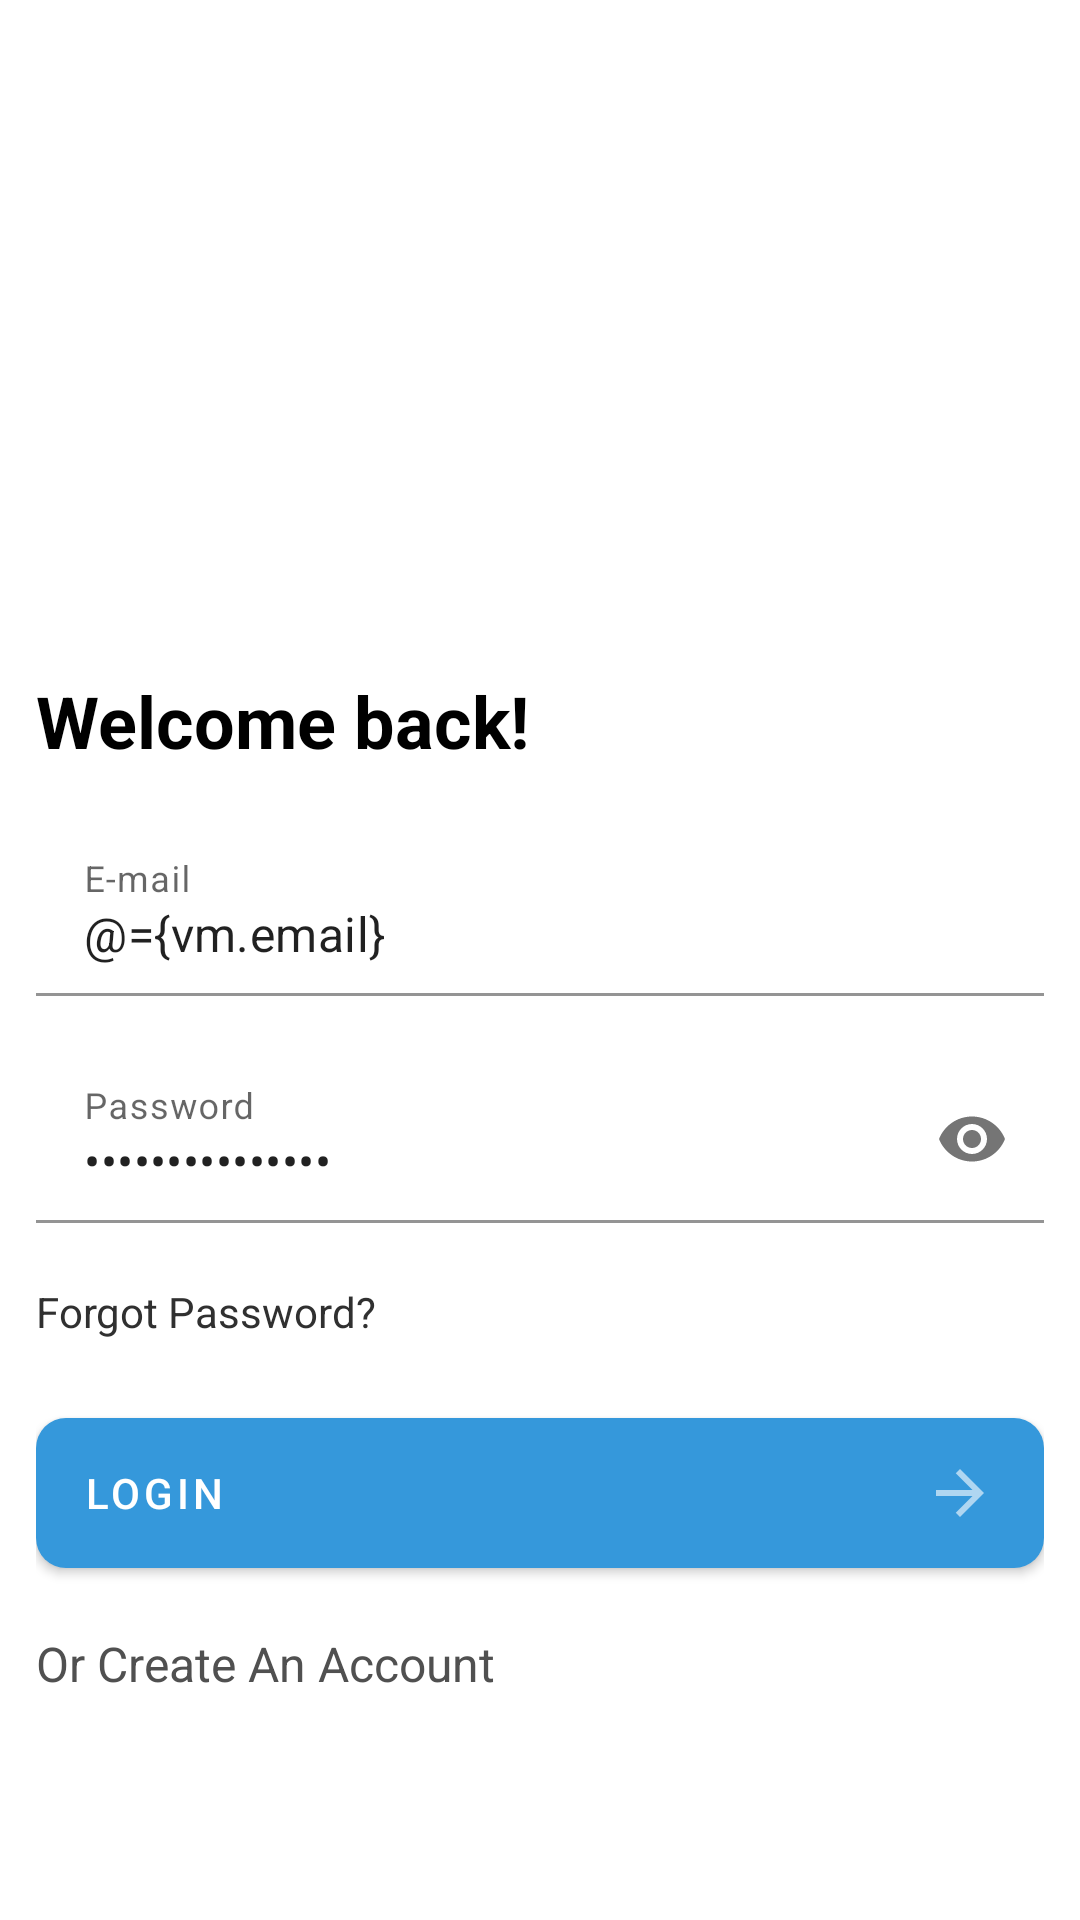

Layout XML and referenced resources for this Android screen:
<!-- AndroidManifest.xml: application theme Theme.ChatApp.NoActionBar -->
<!-- res/layout/activity_login.xml -->
<?xml version="1.0" encoding="utf-8"?>
<layout xmlns:android="http://schemas.android.com/apk/res/android"
    xmlns:app="http://schemas.android.com/apk/res-auto"
    xmlns:tools="http://schemas.android.com/tools">

    <data>

        <variable
            name="vm"
            type="com.example.chatapp.ui.login.LoginViewModel" />
    </data>

    <androidx.coordinatorlayout.widget.CoordinatorLayout
        android:layout_width="match_parent"
        android:layout_height="match_parent"
        android:background="@drawable/background"
        tools:context=".ui.register.RegisterActivity">

        <com.google.android.material.appbar.AppBarLayout
            android:layout_width="match_parent"
            android:layout_height="wrap_content"
            android:layout_marginTop="13dp"
            android:background="@color/transparent"
            android:theme="@style/Theme.ChatApp.AppBarOverlay"
            app:elevation="0dp">

            <androidx.appcompat.widget.Toolbar
                android:id="@+id/toolbar"
                android:layout_width="match_parent"
                android:layout_height="?attr/actionBarSize"
                android:backgroundTint="@color/transparent"
                app:popupTheme="@style/Theme.ChatApp.PopupOverlay">

                <androidx.constraintlayout.widget.ConstraintLayout
                    android:layout_width="match_parent"
                    android:layout_height="match_parent">

                    <TextView
                        android:layout_width="wrap_content"
                        android:layout_height="match_parent"
                        android:text="@string/login"
                        android:textColor="@color/white"
                        android:textSize="25sp"
                        android:textStyle="bold"
                        app:layout_constraintBottom_toBottomOf="parent"
                        app:layout_constraintLeft_toLeftOf="parent"
                        app:layout_constraintRight_toRightOf="parent"
                        app:layout_constraintTop_toTopOf="parent" />
                </androidx.constraintlayout.widget.ConstraintLayout>
            </androidx.appcompat.widget.Toolbar>
        </com.google.android.material.appbar.AppBarLayout>

        <androidx.constraintlayout.widget.ConstraintLayout
            android:layout_width="match_parent"
            android:layout_height="match_parent"
            android:layout_marginStart="12dp"
            android:layout_marginEnd="12dp">

            <androidx.constraintlayout.widget.Guideline
                android:id="@+id/guideline"
                android:layout_width="wrap_content"
                android:layout_height="wrap_content"
                android:orientation="horizontal"
                app:layout_constraintGuide_percent=".35" />

            <LinearLayout
                android:layout_width="match_parent"
                android:layout_height="wrap_content"
                android:orientation="vertical"
                app:layout_constraintTop_toBottomOf="@id/guideline">

                <TextView
                    android:layout_width="wrap_content"
                    android:layout_height="wrap_content"
                    android:text="@string/welcome_back"
                    android:textColor="@color/black"
                    android:textSize="24sp"
                    android:textStyle="bold" />

                <com.google.android.material.textfield.TextInputLayout
                    android:id="@+id/Email"
                    android:layout_width="match_parent"
                    android:layout_height="wrap_content"
                    android:layout_marginTop="20dp"
                    app:layout_constraintLeft_toLeftOf="parent"
                    app:layout_constraintTop_toBottomOf="@id/UserName">

                    <EditText
                        android:layout_width="match_parent"
                        android:layout_height="match_parent"
                        android:background="@color/transparent"
                        android:hint="@string/email"
                        android:inputType="textEmailAddress"
                        android:text="@={vm.email}" />
                </com.google.android.material.textfield.TextInputLayout>

                <com.google.android.material.textfield.TextInputLayout
                    android:id="@+id/Password"
                    android:layout_width="match_parent"
                    android:layout_height="wrap_content"
                    android:layout_marginTop="20dp"
                    app:layout_constraintLeft_toLeftOf="parent"
                    app:layout_constraintTop_toBottomOf="@id/Email"
                    app:passwordToggleEnabled="true">

                    <EditText
                        android:layout_width="match_parent"
                        android:layout_height="match_parent"
                        android:background="@color/transparent"
                        android:hint="@string/password"
                        android:inputType="textWebPassword"
                        android:text="@={vm.password}" />
                </com.google.android.material.textfield.TextInputLayout>

                <TextView
                    android:layout_width="wrap_content"
                    android:layout_height="wrap_content"
                    android:layout_marginTop="20dp"
                    android:text="@string/forgot_password"
                    android:textColor="#303030" />

                <com.google.android.material.button.MaterialButton
                    android:layout_width="match_parent"
                    android:layout_height="match_parent"
                    android:layout_marginTop="20dp"
                    android:drawableEnd="@drawable/ic_arrow_right"
                    android:drawableTint="@color/white"
                    android:elevation="500dp"
                    android:onClick="@{()->vm.login()}"
                    android:paddingVertical="13dp"
                    android:text="@string/login"
                    android:textAlignment="textStart"
                    android:textColor="@color/white"
                    app:cornerRadius="10dp" />

                <TextView
                    android:layout_width="wrap_content"
                    android:layout_height="wrap_content"
                    android:layout_marginTop="15dp"
                    android:onClick="@{()->vm.createAccount()}"
                    android:text="@string/or_create_an_account"
                    android:textColor="#505050"
                    android:textSize="16sp" />
            </LinearLayout>

        </androidx.constraintlayout.widget.ConstraintLayout>

    </androidx.coordinatorlayout.widget.CoordinatorLayout>
</layout>
<!-- resources referenced by this layout -->
<resources>
  <color name="black">#FF000000</color>
  <color name="transparent">#00000000</color>
  <color name="white">#FFFFFFFF</color>
  <!-- drawable ic_arrow_right (drawable-anydpi) -->
  <vector xmlns:android="http://schemas.android.com/apk/res/android"
      android:width="24dp"
      android:height="24dp"
      android:alpha="0.6"
      android:autoMirrored="true"
      android:tint="#333333"
      android:viewportWidth="24"
      android:viewportHeight="24">
      <path
          android:fillColor="@android:color/white"
          android:pathData="M12,4l-1.41,1.41L16.17,11H4v2h12.17l-5.58,5.59L12,20l8,-8z" />
  </vector>
  <string name="email">E-mail</string>
  <string name="forgot_password">Forgot Password?</string>
  <string name="login">Login</string>
  <string name="or_create_an_account">Or Create An Account</string>
  <string name="password">Password</string>
  <string name="welcome_back">Welcome back!</string>
  <style name="Theme.ChatApp.AppBarOverlay" parent="ThemeOverlay.AppCompat.Dark.ActionBar" />
  <style name="Theme.ChatApp.PopupOverlay" parent="ThemeOverlay.AppCompat.Light" />
  <style name="Theme.ChatApp.NoActionBar">
          <item name="windowActionBar">false</item>
          <item name="windowNoTitle">true</item>
      </style>
</resources>
